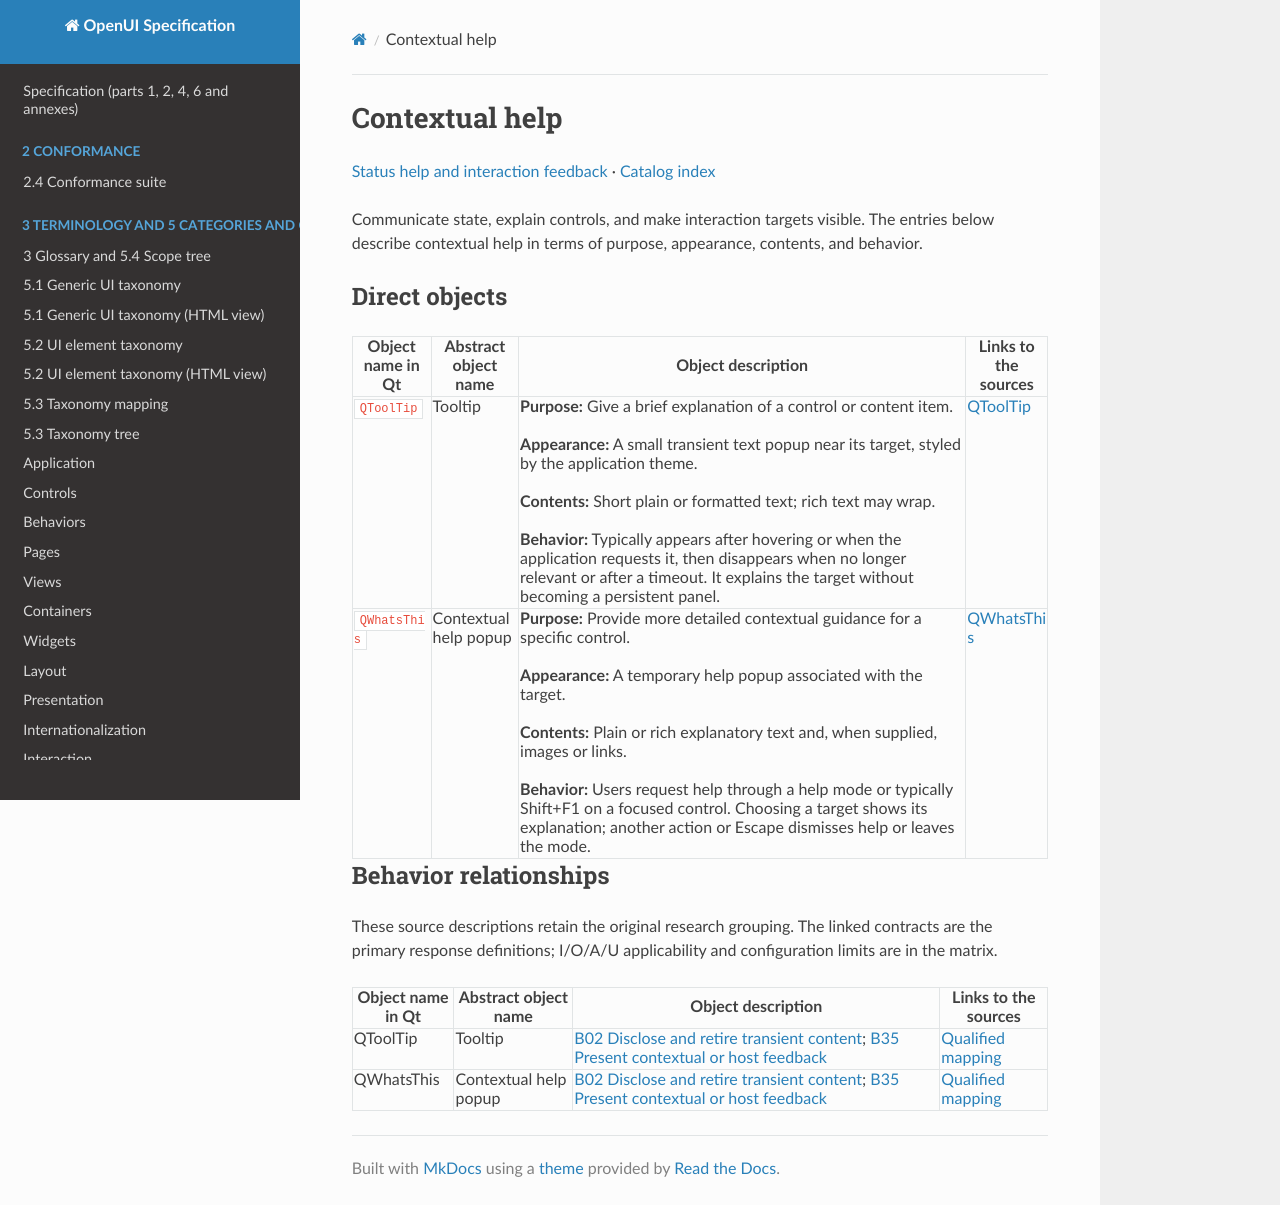

repository: shlomoa/openui-spec · page: survey/qt/categories/status-and-help/contextual-help/index.html · generator: mkdocs

# Contextual help

[Status help and interaction feedback](README.md) · [Catalog index](../../README.md)

Communicate state, explain controls, and make interaction targets visible. The entries below describe contextual help in terms of purpose, appearance, contents, and behavior.

## Direct objects

| Object name in Qt | Abstract object name | Object description | Links to the sources |
|---|---|---|---|
| <a id="qtooltip"></a> `QToolTip` | Tooltip | **Purpose:** Give a brief explanation of a control or content item.<br><br>**Appearance:** A small transient text popup near its target, styled by the application theme.<br><br>**Contents:** Short plain or formatted text; rich text may wrap.<br><br>**Behavior:** Typically appears after hovering or when the application requests it, then disappears when no longer relevant or after a timeout. It explains the target without becoming a persistent panel. | [QToolTip](https://doc.qt.io/qt-6/qtooltip.html) |
| <a id="qwhatsthis"></a> `QWhatsThis` | Contextual help popup | **Purpose:** Provide more detailed contextual guidance for a specific control.<br><br>**Appearance:** A temporary help popup associated with the target.<br><br>**Contents:** Plain or rich explanatory text and, when supplied, images or links.<br><br>**Behavior:** Users request help through a help mode or typically Shift+F1 on a focused control. Choosing a target shows its explanation; another action or Escape dismisses help or leaves the mode. | [QWhatsThis](https://doc.qt.io/qt-6/qwhatsthis.html) |

## Behavior relationships

These source descriptions retain the original research grouping. The linked contracts are the primary response definitions; I/O/A/U applicability and configuration limits are in the matrix.

| Object name in Qt | Abstract object name | Object description | Links to the sources |
|---|---|---|---|
| QToolTip | Tooltip | [B02 Disclose and retire transient content](../../behaviors/presence/disclosure.md#b02); [B35 Present contextual or host feedback](../../behaviors/feedback/delivery.md#b35) | [Qualified mapping](../../COMPONENT_BEHAVIOR_MATRIX.md#matrix-qtooltip) |
| QWhatsThis | Contextual help popup | [B02 Disclose and retire transient content](../../behaviors/presence/disclosure.md#b02); [B35 Present contextual or host feedback](../../behaviors/feedback/delivery.md#b35) | [Qualified mapping](../../COMPONENT_BEHAVIOR_MATRIX.md#matrix-qwhatsthis) |
